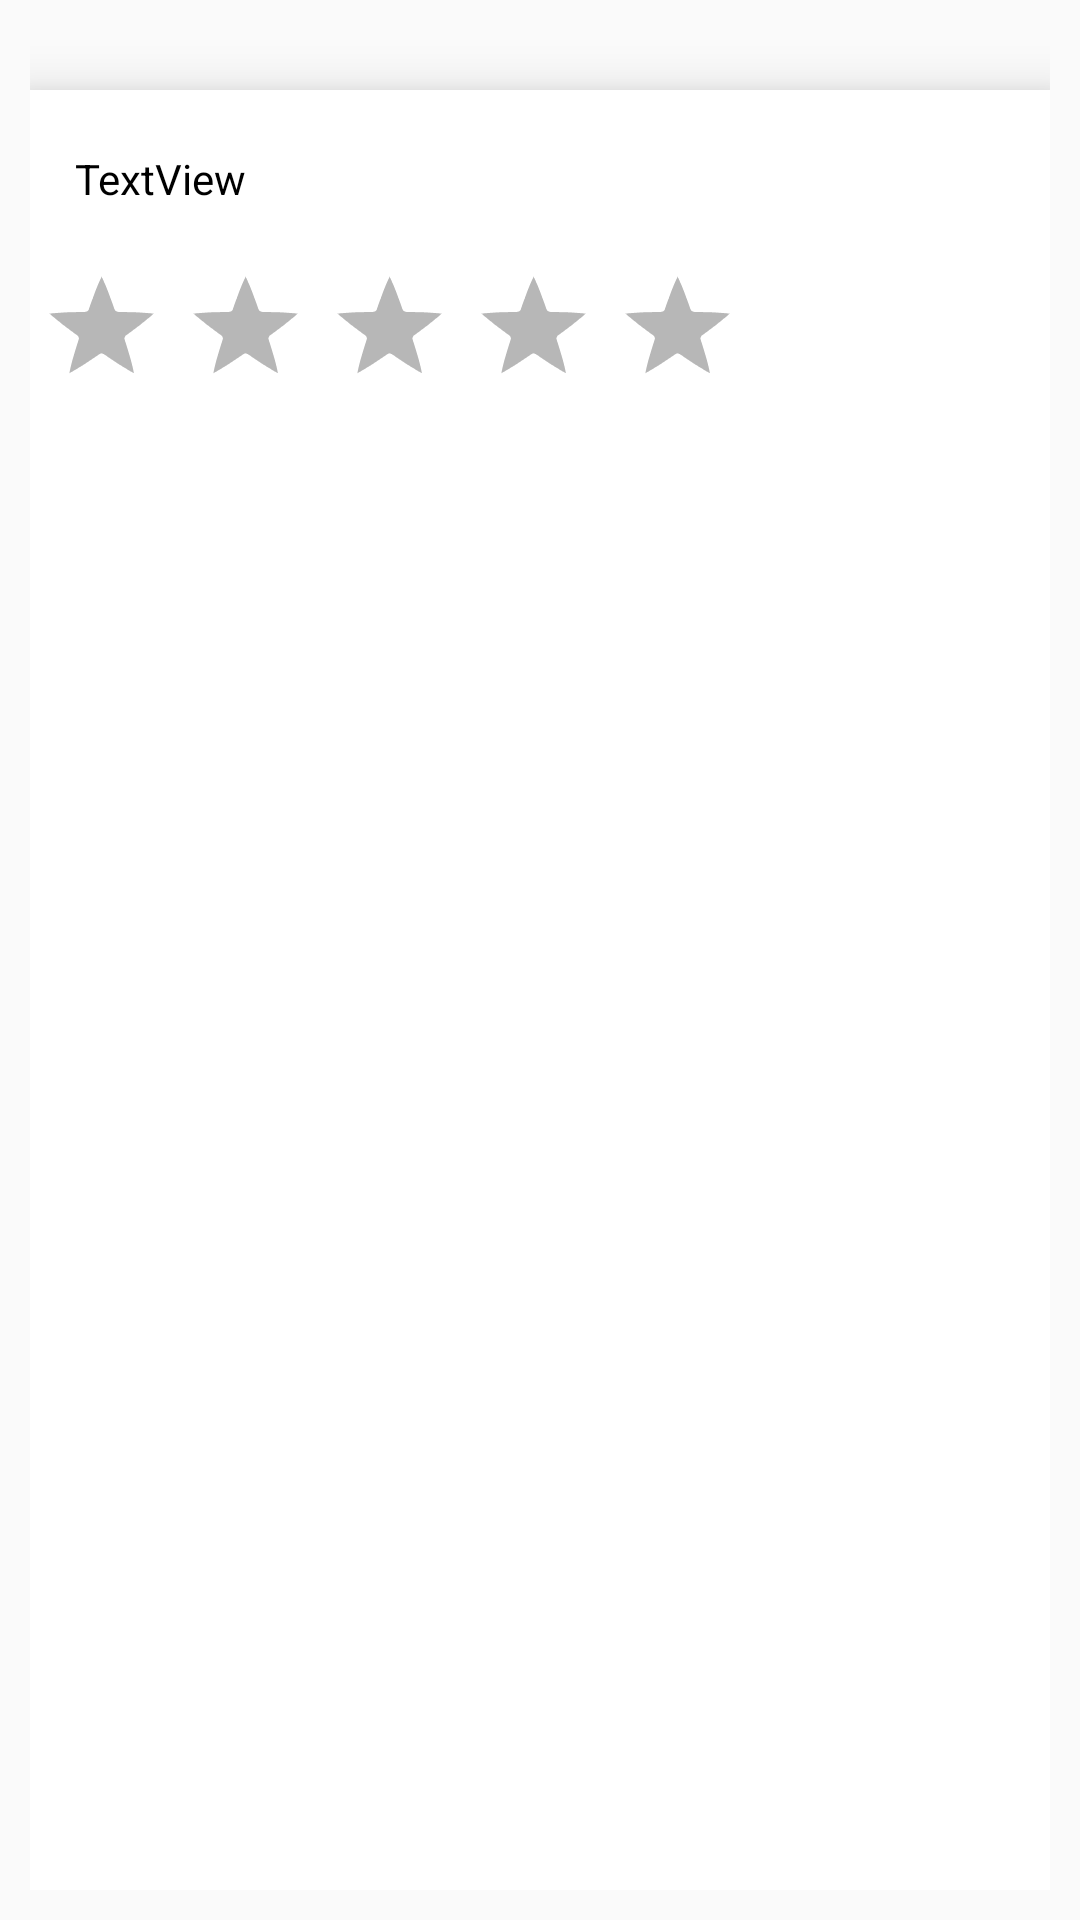

Layout XML and referenced resources for this Android screen:
<!-- AndroidManifest.xml: application theme AppTheme -->
<!-- res/layout/activity_feedback_list_item_layout.xml -->
<?xml version="1.0" encoding="utf-8"?>
<LinearLayout android:layout_height="fill_parent"
    android:layout_width="match_parent"
    xmlns:android="http://schemas.android.com/apk/res/android"
    android:elevation="10dp"
    android:padding="10dp"
    >
    <RelativeLayout xmlns:android="http://schemas.android.com/apk/res/android"
        android:orientation="vertical" android:layout_width="match_parent"
        android:layout_height="match_parent"
        android:layout_marginTop="20dp"
        android:background="#fff"
        android:elevation="10dp">

        <TextView
            android:text="TextView"
            android:textColor="#000"
            android:layout_width="wrap_content"
            android:layout_height="wrap_content"
            android:layout_alignParentTop="true"
            android:layout_alignParentLeft="true"
            android:layout_alignParentStart="true"
            android:layout_marginLeft="15dp"
            android:layout_marginStart="15dp"
            android:layout_marginTop="20dp"
            android:id="@+id/feedbackCriteria" />

        <RatingBar
            android:numStars="5"
            android:progressTint="#ea4c88"
            style="@android:style/Widget.Holo.RatingBar"
            android:stepSize="1"
            android:layout_width="wrap_content"
            android:layout_height="wrap_content"
            android:id="@+id/ratingBar"
            android:layout_below="@+id/feedbackCriteria"
            android:layout_alignParentLeft="true"
            android:layout_alignParentStart="true"
            android:layout_marginTop="15dp"
            android:isIndicator="false"/>
    </RelativeLayout>
</LinearLayout>
<!-- resources referenced by this layout -->
<resources>
  <style name="AppTheme" parent="Theme.AppCompat.Light.NoActionBar">
          
          <item name="android:textColorSecondary">@color/white</item>
          <item name="colorPrimary">@color/colorPrimary</item>
          <item name="colorPrimaryDark">@color/colorPrimaryDark</item>
          <item name="colorAccent">@color/colorAccent</item>
      </style>
  <color name="white">#ffffff</color>
  <color name="colorPrimary">#3F51B5</color>
  <color name="colorPrimaryDark">#303F9F</color>
  <color name="colorAccent">#FF4081</color>
</resources>
